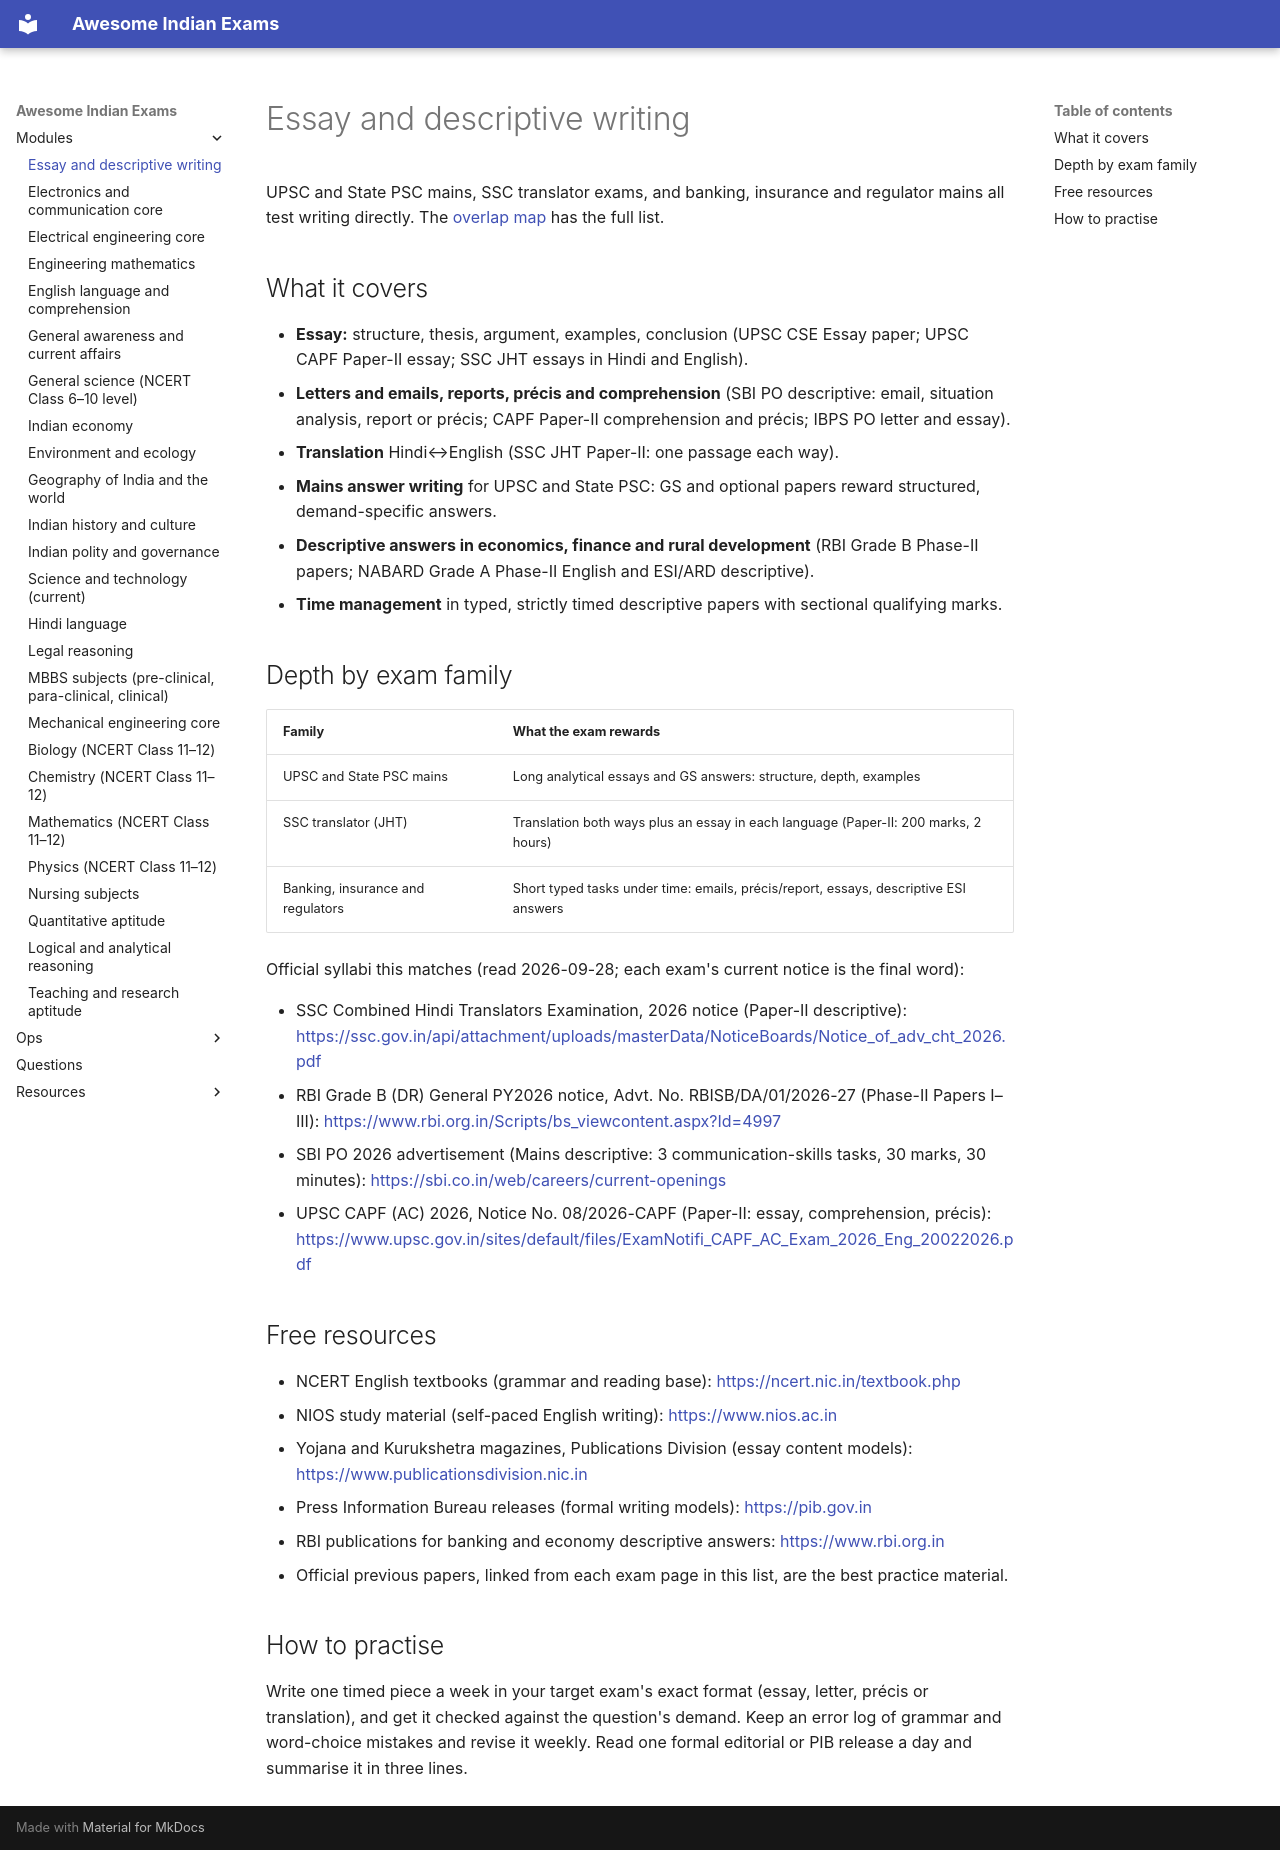

repository: lakhidas168-ship-it/awesome-indian-exams · page: modules/descriptive-writing/index.html · generator: mkdocs

---
title: Essay and descriptive writing
module_id: descriptive-writing
---

# Essay and descriptive writing

UPSC and State PSC mains, SSC translator exams, and banking, insurance and regulator mains all test
writing directly. The [overlap map](../resources/overlap-map.md) has the full list.

## What it covers

- **Essay:** structure, thesis, argument, examples, conclusion (UPSC CSE Essay paper; UPSC CAPF
  Paper-II essay; SSC JHT essays in Hindi and English).
- **Letters and emails, reports, précis and comprehension** (SBI PO descriptive: email, situation
  analysis, report or précis; CAPF Paper-II comprehension and précis; IBPS PO letter and essay).
- **Translation** Hindi↔English (SSC JHT Paper-II: one passage each way).
- **Mains answer writing** for UPSC and State PSC: GS and optional papers reward structured,
  demand-specific answers.
- **Descriptive answers in economics, finance and rural development** (RBI Grade B Phase-II papers;
  NABARD Grade A Phase-II English and ESI/ARD descriptive).
- **Time management** in typed, strictly timed descriptive papers with sectional qualifying marks.

## Depth by exam family

| Family | What the exam rewards |
|---|---|
| UPSC and State PSC mains | Long analytical essays and GS answers: structure, depth, examples |
| SSC translator (JHT) | Translation both ways plus an essay in each language (Paper-II: 200 marks, 2 hours) |
| Banking, insurance and regulators | Short typed tasks under time: emails, précis/report, essays, descriptive ESI answers |

Official syllabi this matches (read 2026-09-28; each exam's current notice is the final word):

- SSC Combined Hindi Translators Examination, 2026 notice (Paper-II descriptive):
  <https://ssc.gov.in/api/attachment/uploads/masterData/NoticeBoards/Notice_of_adv_cht_2026.pdf>
- RBI Grade B (DR) General PY2026 notice, Advt. No. RBISB/DA/01/2026-27 (Phase-II Papers I–III):
  <https://www.rbi.org.in/Scripts/bs_viewcontent.aspx?Id=4997>
- SBI PO 2026 advertisement (Mains descriptive: 3 communication-skills tasks, 30 marks, 30 minutes):
  <https://sbi.co.in/web/careers/current-openings>
- UPSC CAPF (AC) 2026, Notice No. 08/2026-CAPF (Paper-II: essay, comprehension, précis):
  <https://www.upsc.gov.in/sites/default/files/ExamNotifi_CAPF_AC_Exam_2026_Eng_20022026.pdf>

## Free resources

- NCERT English textbooks (grammar and reading base): <https://ncert.nic.in/textbook.php>
- NIOS study material (self-paced English writing): <https://www.nios.ac.in>
- Yojana and Kurukshetra magazines, Publications Division (essay content models):
  <https://www.publicationsdivision.nic.in>
- Press Information Bureau releases (formal writing models): <https://pib.gov.in>
- RBI publications for banking and economy descriptive answers: <https://www.rbi.org.in>
- Official previous papers, linked from each exam page in this list, are the best practice material.

## How to practise

Write one timed piece a week in your target exam's exact format (essay, letter, précis or
translation), and get it checked against the question's demand. Keep an error log of grammar and
word-choice mistakes and revise it weekly. Read one formal editorial or PIB release a day and
summarise it in three lines.
